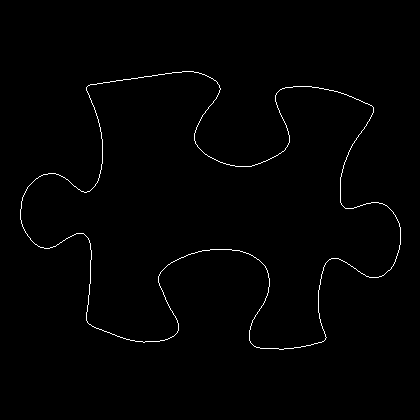

The data file committed next to this chart (first rows):
20, 209
20, 210
20, 211
20, 212
20, 213
20, 214
20, 215
20, 216
20, 217
20, 218
20, 219
21, 220
21, 221
21, 222
21, 223
22, 224
22, 225
22, 226
23, 227
23, 228
24, 229
24, 230
25, 231
25, 232
26, 233
27, 234
27, 235
28, 236
29, 237
30, 238
30, 239
31, 240
32, 241
33, 242
34, 243
35, 244
36, 244
37, 245
38, 246
39, 246
40, 247
41, 247
42, 247
43, 247
44, 248
45, 248
46, 248
47, 248
48, 248
49, 248
50, 247
51, 247
52, 247
53, 246
54, 246
55, 246
56, 245
57, 244
58, 244
59, 243
60, 242
... 1,488 more rows
